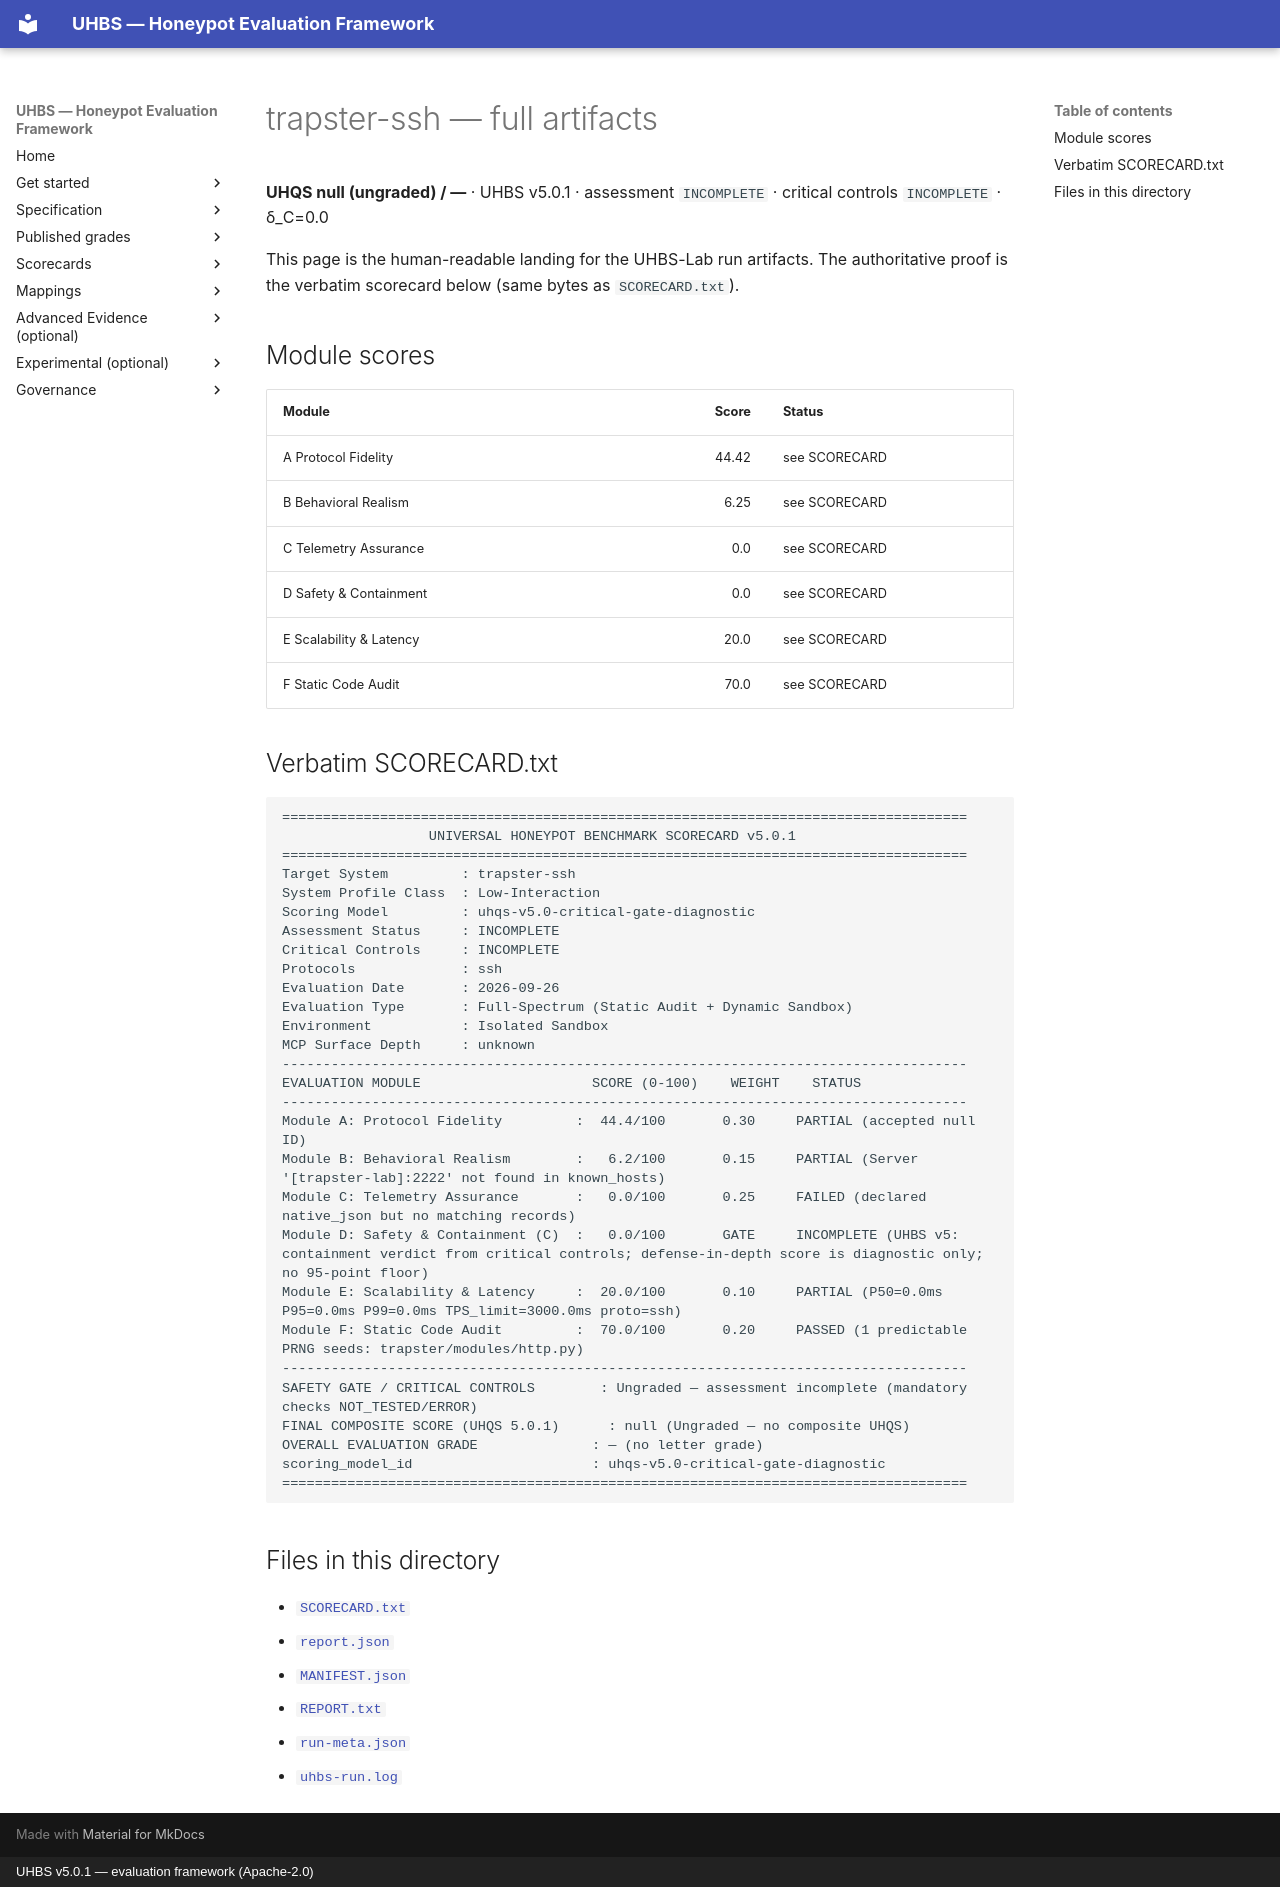

repository: uhbs/uhbs-standard · page: conformance/latest/results-5.0.0/trapster/ssh/full/index.html · generator: mkdocs · copyright: UHBS v5.0.1 — evaluation framework (Apache-2.0)

# trapster-ssh — full artifacts

**UHQS null (ungraded) / —** · UHBS v5.0.1 · assessment `INCOMPLETE` · critical controls `INCOMPLETE` · δ_C=0.0

This page is the human-readable landing for the UHBS-Lab run artifacts. The authoritative proof is the verbatim scorecard below (same bytes as `SCORECARD.txt`).

## Module scores

| Module | Score | Status |
| --- | ---: | --- |
| A Protocol Fidelity | 44.42 | see SCORECARD |
| B Behavioral Realism | 6.25 | see SCORECARD |
| C Telemetry Assurance | 0.0 | see SCORECARD |
| D Safety & Containment | 0.0 | see SCORECARD |
| E Scalability & Latency | 20.0 | see SCORECARD |
| F Static Code Audit | 70.0 | see SCORECARD |

## Verbatim SCORECARD.txt

```text
====================================================================================
                  UNIVERSAL HONEYPOT BENCHMARK SCORECARD v5.0.1
====================================================================================
Target System         : trapster-ssh
System Profile Class  : Low-Interaction
Scoring Model         : uhqs-v5.0-critical-gate-diagnostic
Assessment Status     : INCOMPLETE
Critical Controls     : INCOMPLETE
Protocols             : ssh
Evaluation Date       : 2026-09-26
Evaluation Type       : Full-Spectrum (Static Audit + Dynamic Sandbox)
Environment           : Isolated Sandbox
MCP Surface Depth     : unknown
------------------------------------------------------------------------------------
EVALUATION MODULE                     SCORE (0-100)    WEIGHT    STATUS
------------------------------------------------------------------------------------
Module A: Protocol Fidelity         :  44.4/100       0.30     PARTIAL (accepted null ID)
Module B: Behavioral Realism        :   6.2/100       0.15     PARTIAL (Server '[trapster-lab]:2222' not found in known_hosts)
Module C: Telemetry Assurance       :   0.0/100       0.25     FAILED (declared native_json but no matching records)
Module D: Safety & Containment (C)  :   0.0/100       GATE     INCOMPLETE (UHBS v5: containment verdict from critical controls; defense-in-depth score is diagnostic only; no 95-point floor)
Module E: Scalability & Latency     :  20.0/100       0.10     PARTIAL (P50=0.0ms P95=0.0ms P99=0.0ms TPS_limit=3000.0ms proto=ssh)
Module F: Static Code Audit         :  70.0/100       0.20     PASSED (1 predictable PRNG seeds: trapster/modules/http.py)
------------------------------------------------------------------------------------
SAFETY GATE / CRITICAL CONTROLS        : Ungraded — assessment incomplete (mandatory checks NOT_TESTED/ERROR)
FINAL COMPOSITE SCORE (UHQS 5.0.1)      : null (Ungraded — no composite UHQS)
OVERALL EVALUATION GRADE              : — (no letter grade)
scoring_model_id                      : uhqs-v5.0-critical-gate-diagnostic
====================================================================================
```

## Files in this directory

- [`SCORECARD.txt`](SCORECARD.txt)
- [`report.json`](report.json)
- [`MANIFEST.json`](MANIFEST.json)
- [`REPORT.txt`](REPORT.txt)
- [`run-meta.json`](run-meta.json)
- [`uhbs-run.log`](uhbs-run.log)
